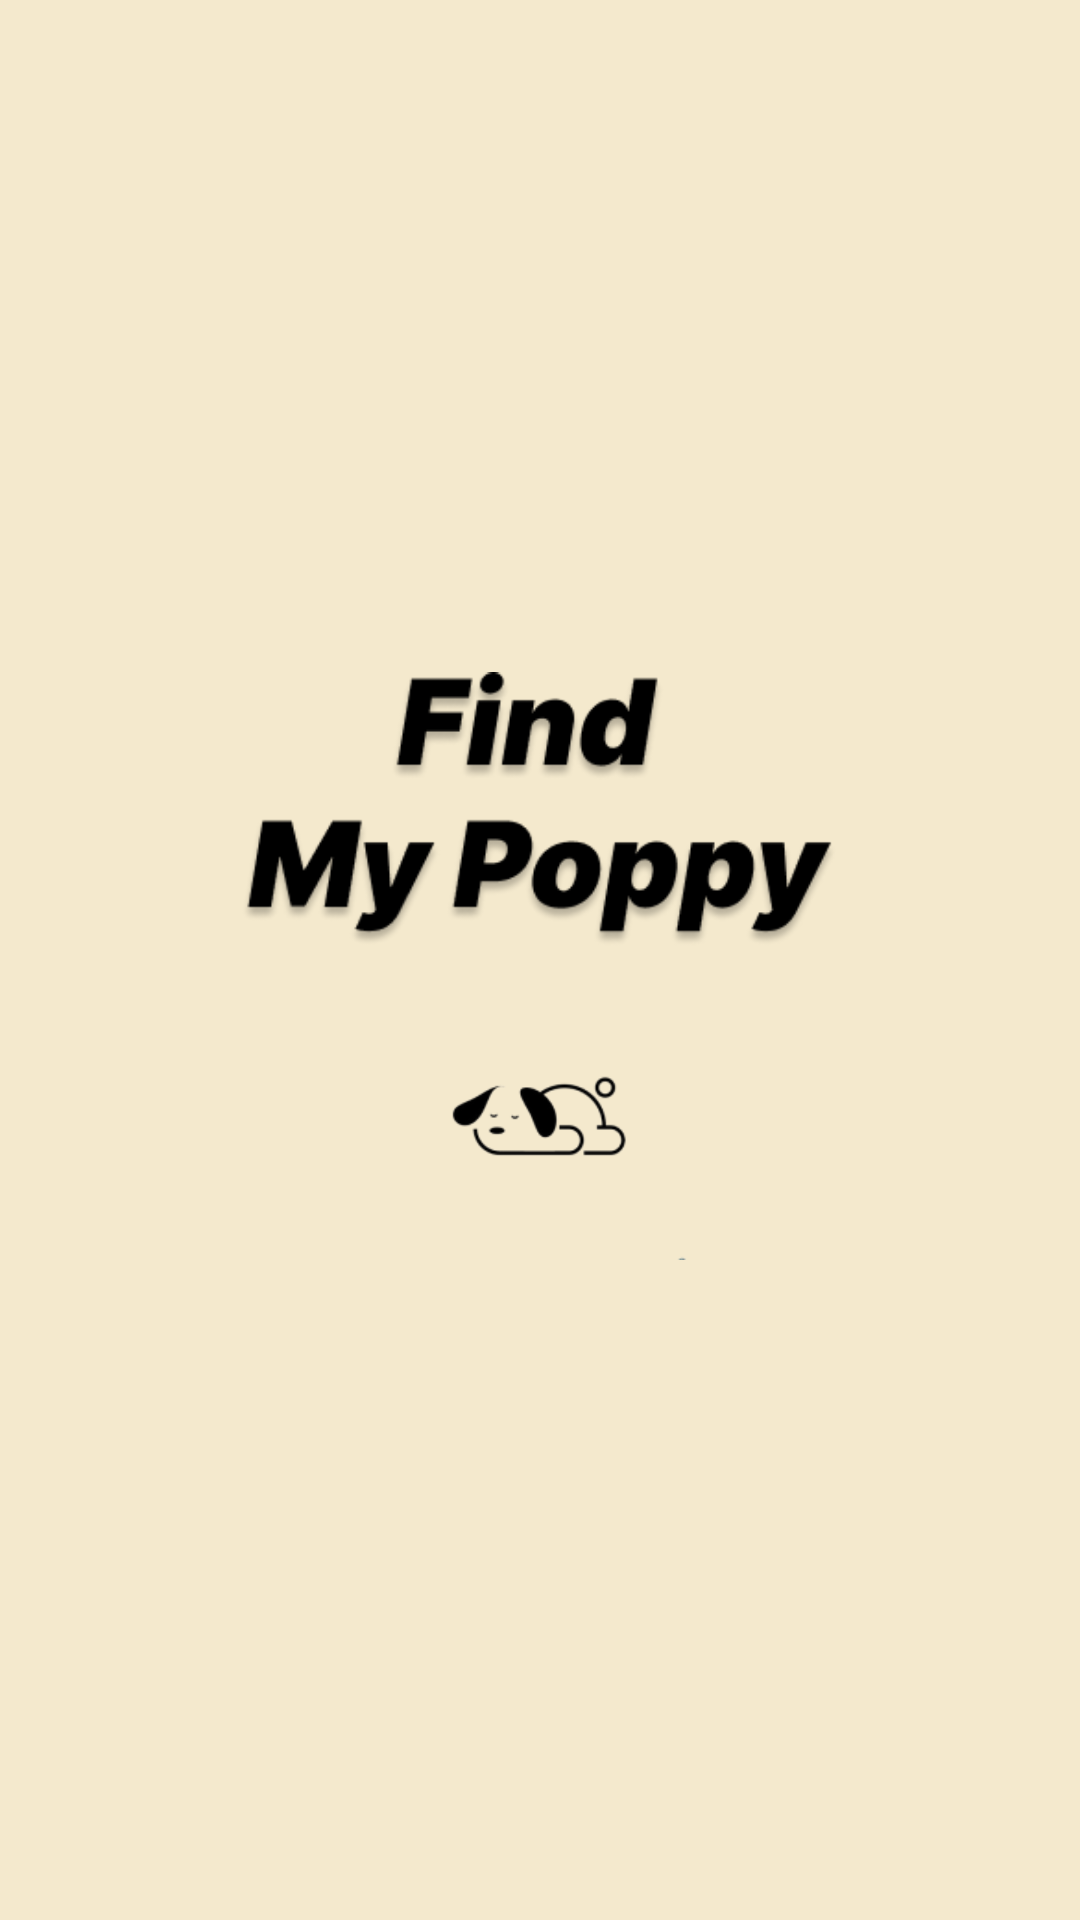

This screen was rendered from an Android layout file. Write that file and the resources it references.
<!-- AndroidManifest.xml: application theme Theme.2023WebApp -->
<!-- res/layout/activity_splash.xml -->
<?xml version="1.0" encoding="utf-8"?>
<LinearLayout xmlns:android="http://schemas.android.com/apk/res/android"
    xmlns:app="http://schemas.android.com/apk/res-auto"
    xmlns:tools="http://schemas.android.com/tools"
    android:layout_width="match_parent"
    android:layout_height="match_parent"
    android:orientation="vertical"
    android:weightSum="2"
    android:background="#F4E9CD"
    tools:context=".Splash">

    <LinearLayout
        android:layout_width="match_parent"
        android:layout_height="match_parent"
        android:orientation="vertical"
        android:layout_weight="1">
        <RelativeLayout
            android:layout_width="match_parent"
            android:layout_height="match_parent">
            <ImageView
                android:layout_alignParentBottom="true"
                android:layout_centerInParent="true"
                android:layout_width="200dp"
                android:layout_height="100dp"
                android:src="@drawable/icon1"/>
        </RelativeLayout>

    </LinearLayout>
    <LinearLayout
        android:layout_width="match_parent"
        android:layout_height="match_parent"
        android:orientation="vertical"
        android:layout_weight="1">
        <ImageView
            android:layout_width="100dp"
            android:layout_height="100dp"
            android:src="@drawable/mainicon"
            android:layout_gravity="center"/>

    </LinearLayout>

</LinearLayout>
<!-- resources referenced by this layout -->
<resources>
  <!-- drawable icon1: png bitmap (drawable, 18464 bytes) -->
  <!-- drawable mainicon: png bitmap (drawable, 5387 bytes) -->
  <style name="Theme.2023WebApp" parent="Theme.MaterialComponents.DayNight.DarkActionBar">
          
          <item name="colorPrimary">@color/purple_500</item>
          <item name="colorPrimaryVariant">@color/purple_700</item>
          <item name="colorOnPrimary">@color/white</item>
          
          <item name="colorSecondary">@color/teal_200</item>
          <item name="colorSecondaryVariant">@color/teal_700</item>
          <item name="colorOnSecondary">@color/black</item>
          
          <item name="android:statusBarColor" tools:targetApi="l">?attr/colorPrimaryVariant</item>
          
      </style>
  <!-- not gathered from this repository: default colours our renderer supplied (Android Studio template values) -->
  <color name="purple_500">#FF6200EE</color>
  <color name="purple_700">#FF3700B3</color>
  <color name="teal_200">#FF03DAC5</color>
  <color name="teal_700">#FF018786</color>
  <color name="black">#FF000000</color>
  <color name="white">#FFFFFFFF</color>
</resources>
